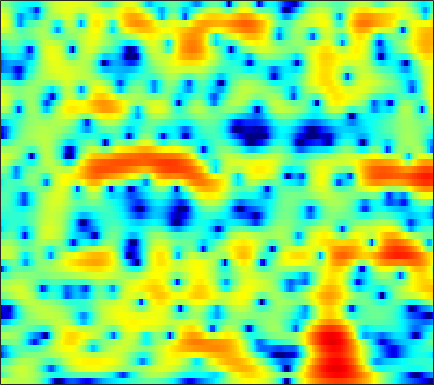

The file beside this chart, header and first rows:
3.4513, 2.9805, 2.5074, 2.2103, 2.0913, 2.0444, 2.0739, 2.1238, 2.1975, 2.245, 2.2398, 2.1904, 2.0484, 1.8031, 1.5324, 1.0291, 0.35556, -0.27443, -1.2936, -2.5492, -4.0734, -5.4302, -7.6096, -10.393
-3.518, -2.417, -1.138, -0.09033, 0.5615, 1.275, 1.831, 2.155, 2.47, 2.657, 2.72, 2.686, 2.529, 2.244, 1.949, 1.453, 0.8473, 0.3312, -0.4212, -1.221, -2.027, -2.608, -3.305, -3.862
-0.9102, -0.4238, 0.2516, 0.9034, 1.358, 1.902, 2.361, 2.63, 2.881, 3.004, 2.998, 2.904, 2.651, 2.242, 1.823, 1.097, 0.1573, -0.7083, -2.114, -3.86, -6.038, -8.003, -10.9, -12.67
-4.412, -3.786, -2.913, -2.053, -1.431, -0.6355, 0.09047, 0.5677, 1.093, 1.481, 1.726, 1.821, 1.831, 1.717, 1.551, 1.223, 0.7898, 0.3979, -0.1996, -0.8522, -1.516, -1.97, -2.406, -2.518
-14.15, -12.18, -9.737, -7.663, -6.347, -4.856, -3.608, -2.819, -1.949, -1.273, -0.7758, -0.5037, -0.2489, -0.09167, -0.01854, 0.0458, 0.1027, 0.1546, 0.2464, 0.3771, 0.5496, 0.708, 0.9612, 1.263
-11.51, -10.17, -8.212, -6.319, -5.106, -3.858, -3.001, -2.582, -2.27, -2.157, -2.191, -2.292, -2.489, -2.711, -2.843, -2.905, -2.777, -2.542, -2.058, -1.422, -0.6836, -0.08824, 0.7301, 1.545
-1.367, -1.208, -0.9685, -0.7186, -0.5269, -0.3272, -0.3095, -0.4714, -0.9778, -1.828, -3.066, -4.293, -6.422, -9.285, -12.01, -15.47, -14.64, -12.17, -9.31, -7.103, -5.247, -3.942, -2.229, -0.5612
1.186, 1.322, 1.474, 1.488, 1.404, 1.205, 0.9519, 0.7129, 0.2503, -0.4942, -1.623, -2.738, -4.504, -6.408, -7.75, -9.182, -10.18, -10.84, -12.12, -14.74, -20.49, -19.41, -10.9, -5.631
-1.943, -1.732, -1.364, -0.9736, -0.7063, -0.4392, -0.2669, -0.1778, -0.1099, -0.1497, -0.3207, -0.5447, -0.9542, -1.425, -1.782, -2.235, -2.709, -3.087, -3.595, -3.933, -3.913, -3.557, -2.621, -1.299
-9.911, -9.37, -8.559, -7.495, -6.556, -5.294, -4.174, -3.465, -2.662, -1.938, -1.25, -0.7936, -0.3343, -0.04516, 0.1027, 0.2699, 0.4319, 0.5453, 0.6619, 0.7734, 0.9445, 1.135, 1.458, 1.794
-18.87, -17.89, -17.39, -16.63, -15.18, -12.45, -9.544, -7.595, -5.417, -3.691, -2.289, -1.408, -0.4341, 0.3323, 0.7816, 1.242, 1.591, 1.81, 2.046, 2.213, 2.323, 2.387, 2.449, 2.479
-16.24, -16.36, -17.06, -19.09, -17.8, -12.99, -9.386, -7.298, -4.893, -2.857, -1.301, -0.4356, 0.4527, 1.163, 1.594, 2.004, 2.246, 2.347, 2.431, 2.476, 2.464, 2.402, 2.271, 2.101
-6.778, -6.492, -5.861, -5.037, -4.413, -3.459, -2.265, -1.351, -0.2728, 0.6281, 1.373, 1.805, 2.201, 2.37, 2.376, 2.268, 2.06, 1.839, 1.508, 1.214, 0.9986, 0.8738, 0.7074, 0.49
-0.7975, -0.3759, 0.08299, 0.7573, 1.291, 1.8, 2.22, 2.576, 3.018, 3.247, 3.26, 3.194, 2.965, 2.433, 1.804, 0.7011, -0.6563, -1.831, -3.458, -4.679, -4.879, -4.431, -3.598, -3.032
1.33, 1.694, 2.107, 2.422, 2.671, 3.016, 3.268, 3.37, 3.431, 3.408, 3.206, 2.91, 2.3, 1.433, 0.5479, -1.084, -3.353, -5.608, -9.933, -15.7, -13.21, -9.747, -6.825, -5.164
0.6668, 0.791, 1.122, 1.392, 1.539, 1.804, 2.09, 2.216, 2.244, 2.211, 2.111, 1.903, 1.47, 0.9445, 0.4763, -0.3088, -1.238, -1.913, -2.664, -3.196, -3.323, -3.133, -2.756, -2.414
-2.673, -2.669, -2.338, -1.612, -1.042, -0.4801, -0.0742, 0.2034, 0.4642, 0.5151, 0.4715, 0.4483, 0.4025, 0.2655, 0.1574, 0.06791, -0.05203, -0.165, -0.2428, -0.2333, -0.2023, -0.141, 0.02888, 0.2241
-15.14, -12.29, -7.971, -5.163, -3.536, -2.2, -1.684, -1.498, -1.386, -1.59, -1.94, -2.031, -1.876, -1.619, -1.341, -0.8206, -0.2892, 0.003807, 0.2939, 0.5699, 0.7924, 0.907, 1.104, 1.402
-3.79, -3.845, -2.864, -1.502, -1.024, -0.6897, -0.6411, -1.143, -2.483, -4.358, -7.079, -9.427, -9.754, -6.612, -4.327, -2.224, -0.864, -0.1351, 0.3902, 0.4852, 0.3957, 0.2971, 0.1758, 0.3136
2.816, 2.697, 2.516, 2.636, 2.481, 1.999, 1.502, 0.7875, -0.7106, -2.382, -4.607, -6.092, -5.932, -4.45, -2.925, -1.177, -0.2499, 0.09546, 0.1029, -0.6986, -2.354, -4.256, -8.116, -10.73
2.513, 2.69, 2.725, 2.433, 2.352, 2.04, 1.386, 1.001, 0.3583, -0.4386, -0.8543, -1.083, -1.263, -0.8792, -0.5756, -0.208, 0.2099, 0.2673, 0.04856, -0.5081, -1.669, -2.758, -4.131, -4.831
0.3198, 0.6209, 0.9772, 0.8844, 0.8273, 0.5895, -0.06454, -0.5565, -1.298, -2.232, -2.785, -2.943, -2.829, -2.052, -1.354, -0.5154, 0.3341, 0.8357, 1.222, 1.468, 1.481, 1.379, 1.286, 1.099
-3.506, -2.716, -1.922, -1.232, -1.244, -1.518, -2.107, -3.135, -4.907, -7.657, -12.37, -15.87, -11.99, -7.138, -4.607, -1.952, -0.1781, 0.8602, 1.931, 2.622, 3.123, 3.33, 3.424, 3.415
-7.655, -5.832, -4.346, -3.416, -3.027, -2.995, -3.316, -3.858, -4.954, -6.277, -7.636, -8.006, -7.166, -5.234, -3.683, -1.823, -0.2315, 0.724, 1.775, 2.573, 3.123, 3.422, 3.616, 3.631
-6.035, -5.395, -4.364, -3.913, -3.552, -3.333, -3.389, -3.375, -3.61, -3.694, -3.707, -3.585, -3.064, -2.447, -1.771, -0.8661, 0.03789, 0.7033, 1.452, 2.116, 2.603, 2.871, 3.108, 3.138
-3.902, -3.744, -3.501, -3.351, -3.328, -3.3, -3.395, -3.45, -3.515, -3.541, -3.392, -3.203, -2.777, -2.212, -1.699, -0.9303, -0.1683, 0.4051, 1.114, 1.714, 2.225, 2.504, 2.778, 2.9
-2.529, -2.459, -2.708, -2.812, -3.07, -3.497, -3.917, -4.417, -4.886, -5.345, -5.494, -5.294, -4.811, -3.844, -3.068, -1.995, -0.895, -0.1802, 0.7141, 1.459, 2.07, 2.452, 2.8, 3.047
-1.703, -1.865, -2.073, -2.553, -2.932, -3.751, -4.855, -5.913, -7.886, -10.27, -12.87, -13.24, -10.66, -7.596, -5.618, -3.462, -1.797, -0.7468, 0.3639, 1.295, 2.012, 2.459, 2.94, 3.264
-1.924, -2.078, -1.927, -2.377, -2.6, -3.316, -4.344, -5.282, -7.326, -9.611, -12.42, -12.5, -10.31, -7.039, -5.3, -3.181, -1.743, -0.8217, 0.1187, 0.8589, 1.502, 1.898, 2.469, 2.916
-3.74, -3.086, -2.549, -2.163, -2.215, -2.296, -2.685, -2.966, -3.425, -3.75, -3.872, -3.736, -3.19, -2.511, -1.918, -1.31, -0.8456, -0.7135, -0.6485, -0.7801, -0.734, -0.5007, 0.1535, 1.186
-5.845, -3.83, -3.027, -2.243, -2.33, -2.455, -2.716, -2.88, -2.56, -2.304, -1.578, -1.252, -0.53, -0.2334, 0.1155, 0.08417, -0.2029, -0.8367, -2.328, -4.851, -9.204, -11.69, -7.48, -2.723
-2.489, -2.467, -2.16, -3.156, -3.879, -6.18, -8.475, -9.701, -8.533, -5.656, -3.559, -2.144, -1.056, -0.1158, 0.1312, 0.3957, 0.1444, -0.1825, -1.165, -2.394, -3.82, -4.009, -2.965, -0.8155
0.8628, 0.2333, -0.1719, -1.81, -2.801, -5.753, -8.426, -10.67, -9.062, -6.17, -4.348, -3.039, -2.208, -1.281, -1.063, -0.4898, -0.1903, 0.1695, 0.4085, 0.6888, 0.835, 1.148, 1.456, 1.977
3.169, 2.968, 2.271, 1.605, 0.8775, 0.0008634, -0.8572, -1.378, -1.82, -2.252, -2.578, -3.156, -3.906, -4.854, -4.964, -4.332, -2.736, -1.569, -0.04513, 1.003, 1.823, 2.138, 2.426, 2.325
3.651, 3.599, 3.133, 2.917, 2.484, 2.149, 1.58, 1.193, 0.4421, -0.5379, -1.779, -3.333, -6.056, -11.62, -19.28, -12.72, -6.265, -3.295, -0.8255, 0.8081, 1.797, 2.143, 2.245, 1.807
1.378, 1.162, 1.282, 1.205, 1.309, 1.261, 1.197, 1.09, 0.7903, 0.4051, -0.3003, -0.8176, -1.747, -2.454, -2.626, -2.28, -1.243, -0.4201, 0.669, 1.513, 1.975, 2.168, 2.001, 1.523
-4.241, -4.299, -3.741, -3.075, -2.348, -1.592, -0.8482, -0.4546, -0.01012, 0.2711, 0.3905, 0.4793, 0.509, 0.5968, 0.7136, 0.9563, 1.314, 1.567, 1.939, 2.18, 2.309, 2.277, 2.059, 1.633
-16.58, -16.13, -12.99, -8.965, -7.103, -4.814, -3.285, -2.299, -1.32, -0.5939, 0.05117, 0.3667, 0.8133, 1.153, 1.376, 1.665, 1.88, 2.07, 2.22, 2.321, 2.354, 2.276, 2.13, 1.826
-15.2, -14.91, -12.48, -9.698, -7.773, -5.786, -4.215, -3.24, -2.203, -1.317, -0.5964, -0.1273, 0.4066, 0.8492, 1.133, 1.432, 1.663, 1.795, 1.908, 1.99, 2, 2.004, 1.947, 1.852
-8.191, -7.442, -6.857, -5.955, -5.257, -4.503, -3.669, -3.242, -2.534, -1.834, -1.207, -0.6692, -0.1093, 0.4033, 0.6959, 0.9749, 1.17, 1.199, 1.223, 1.214, 1.181, 1.23, 1.298, 1.452
-3.047, -2.697, -2.583, -2.511, -2.711, -3.087, -3.468, -3.837, -3.77, -3.279, -2.341, -1.509, -0.5684, 0.2089, 0.5573, 0.7789, 0.7297, 0.4895, 0.09933, -0.4059, -0.7341, -0.7938, -0.5586, 0.04163
2.147, 1.879, 1.586, 0.7131, -0.2771, -2.029, -5.097, -8.236, -14.06, -10.14, -5.078, -2.76, -0.5765, 0.5478, 1.027, 1.058, 0.4143, -0.3599, -2.104, -4.535, -7.101, -8.236, -6.74, -4.217
4.429, 4.105, 3.464, 2.491, 1.597, 0.07384, -1.88, -3.356, -4.564, -4.074, -2.444, -1.154, 0.1052, 0.8051, 0.9879, 0.6966, -0.2208, -1.337, -3.669, -6.984, -11.16, -13.49, -11.88, -8.775
4.056, 3.844, 3.227, 2.608, 2.181, 1.38, 0.7013, 0.4063, 0.006857, -0.02307, 0.2659, 0.4702, 0.7546, 0.9774, 0.868, 0.5145, -0.1375, -0.9621, -2.37, -4.08, -6.088, -7.939, -10.73, -15.24
2.441, 2.14, 1.777, 1.385, 1.008, 0.5855, 0.2585, 0.02062, -0.09625, -0.01885, 0.16, 0.3576, 0.6571, 0.8729, 0.9744, 0.9445, 0.6849, 0.3246, -0.3318, -1.247, -2.465, -3.524, -5.077, -6.479
-1.164, -1.454, -1.638, -2.042, -2.545, -3.028, -3.563, -3.985, -3.973, -3.648, -3.025, -2.32, -1.427, -0.6653, -0.08492, 0.469, 0.8034, 0.9761, 1.042, 0.933, 0.7266, 0.5931, 0.3909, 0.3357
-6.79, -6.416, -6.502, -6.985, -7.459, -8.855, -11.03, -12.66, -14.43, -12.79, -9.52, -7.492, -5.186, -3.339, -2.299, -1.1, -0.1228, 0.4595, 1.07, 1.552, 1.941, 2.161, 2.422, 2.683
-12.35, -10.96, -10.18, -9.976, -10.14, -11.36, -13.56, -15.61, -17.74, -15.58, -11.98, -9.686, -7.167, -5.18, -3.998, -2.51, -1.223, -0.4052, 0.5966, 1.457, 2.161, 2.582, 3.073, 3.442
-12.75, -11.46, -10.06, -9.194, -8.867, -8.891, -9.182, -9.373, -9.471, -9.294, -8.774, -8.153, -7.24, -6.169, -5.222, -3.778, -2.281, -1.194, 0.1731, 1.358, 2.314, 2.894, 3.51, 3.912
-9.464, -8.326, -6.933, -6.103, -5.915, -5.579, -5.436, -5.594, -6.083, -6.73, -7.571, -8.446, -9.912, -10.45, -9.287, -6.83, -4.031, -2.111, -0.1015, 1.487, 2.706, 3.437, 4.087, 4.452
-6.679, -5.353, -4.197, -3.354, -2.881, -2.595, -2.634, -2.881, -3.485, -4.491, -6.11, -8.001, -11.74, -16.39, -14, -8.234, -4.217, -2.061, 0.153, 1.786, 2.972, 3.582, 4.12, 4.388
-3.828, -3.088, -2.13, -1.41, -0.993, -0.8769, -1.036, -1.244, -1.602, -2.168, -2.877, -3.493, -4.034, -4.058, -3.597, -2.636, -1.359, -0.3547, 0.8402, 1.759, 2.4, 2.687, 2.913, 2.902
-0.48, 0.002119, 0.394, 0.5158, 0.4069, 0.2262, -0.06347, -0.3201, -0.7335, -1.089, -1.315, -1.325, -1.266, -1.061, -0.8083, -0.281, 0.3047, 0.7288, 1.204, 1.52, 1.617, 1.568, 1.212, 0.5847
3.01, 3.118, 2.898, 2.398, 1.809, 0.9567, 0.003382, -0.7386, -1.68, -2.161, -2.111, -1.769, -1.253, -0.7169, -0.3246, 0.2584, 0.7547, 1.026, 1.327, 1.48, 1.356, 1.014, 0.02415, -1.682
5.157, 4.821, 4.182, 3.211, 2.292, 0.4603, -2.124, -4.873, -8.837, -10.37, -7.791, -5.941, -3.999, -2.744, -2.168, -1.7, -1.225, -0.743, -0.06091, 0.5559, 0.9378, 0.901, 0.4803, -0.56
4.445, 4.104, 3.434, 2.389, 1.373, -0.4957, -3.026, -5.443, -8.896, -10.47, -9.022, -7.601, -6.554, -6.466, -7.002, -8.426, -9.448, -8.556, -5.909, -3.311, -1.346, -0.2854, 0.6571, 1.164
2.607, 2.459, 1.936, 1.137, 0.3129, -0.8873, -2.176, -3.065, -4.136, -4.925, -5.423, -5.748, -6.347, -7.453, -8.906, -11.75, -15.1, -13.7, -8.907, -5.156, -2.503, -1.013, 0.4263, 1.46
1.04, 0.7922, 0.2338, -0.4833, -1.118, -1.966, -2.774, -3.299, -3.852, -4.239, -4.498, -4.682, -4.873, -5.088, -5.258, -5.396, -5.185, -4.683, -3.604, -2.287, -0.98, -0.1115, 0.907, 1.749
